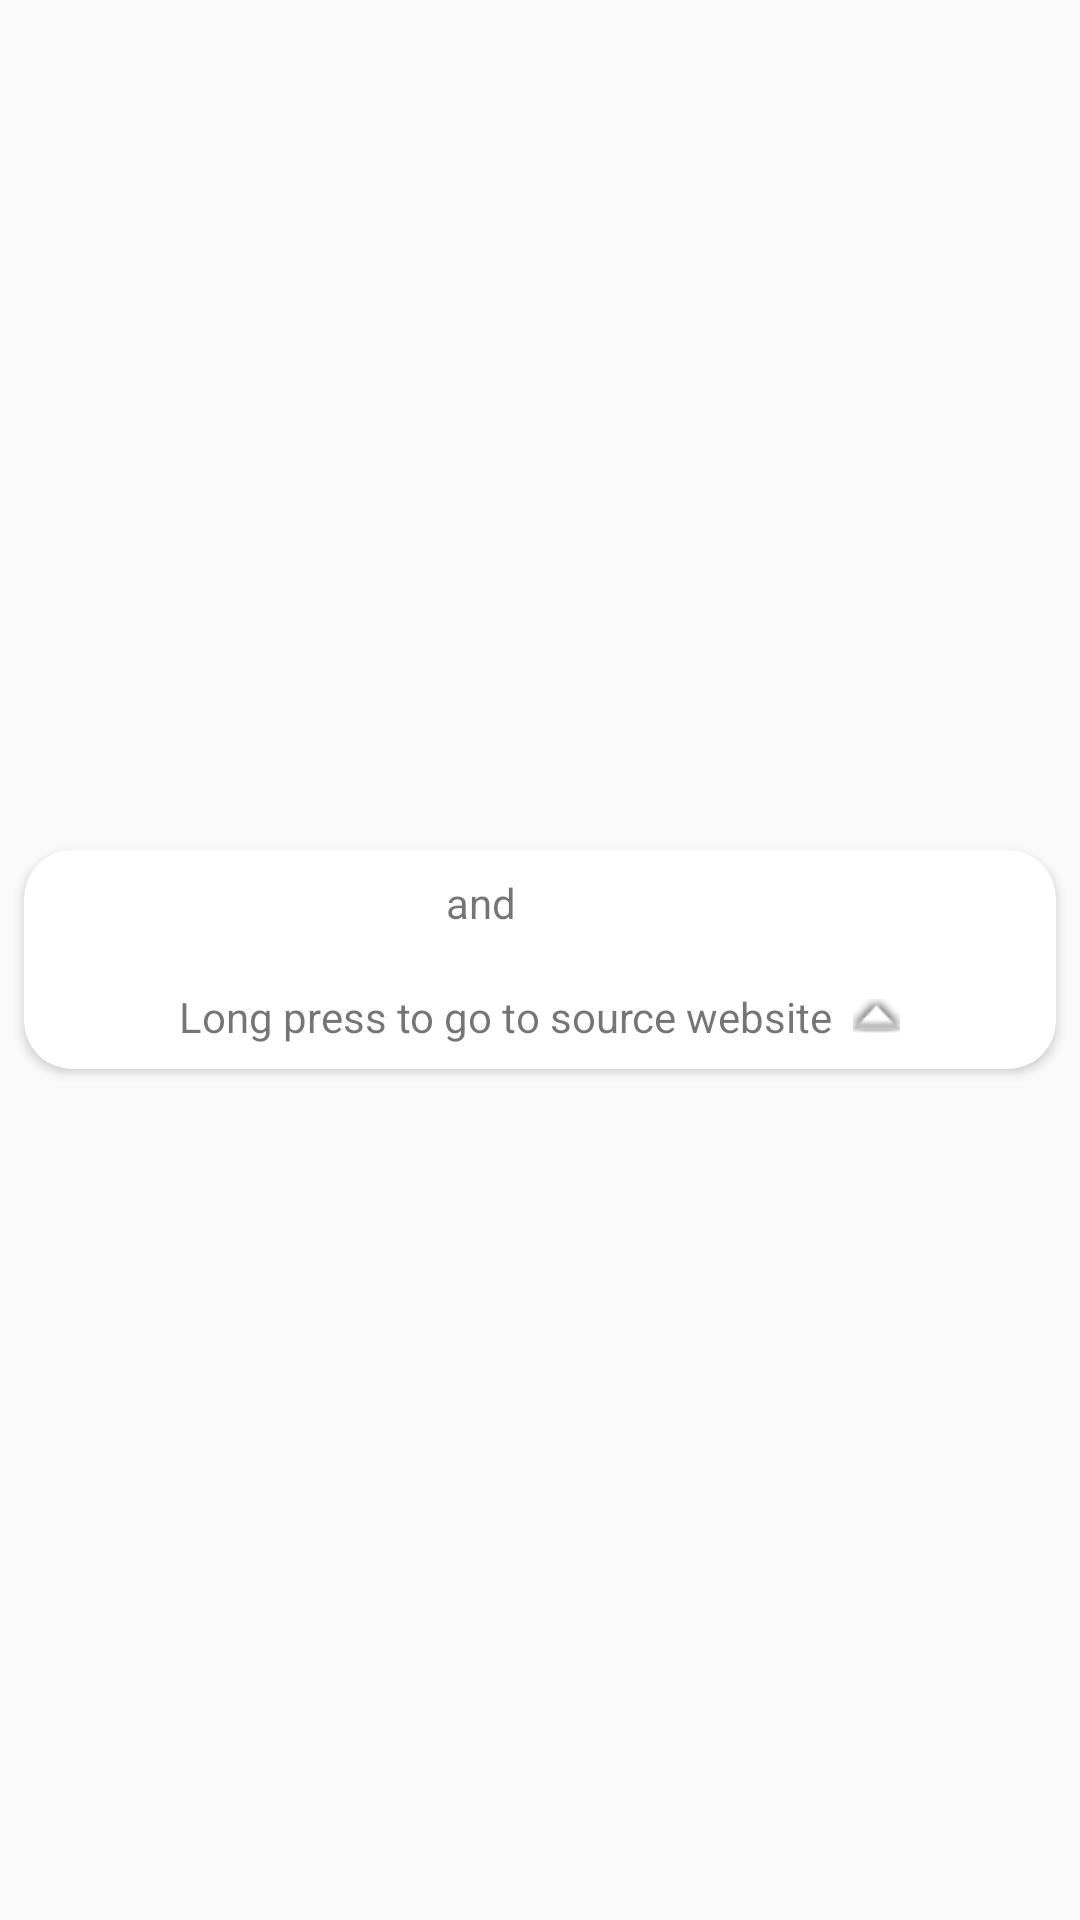

Write the Android layout XML for this screen, with the resource values it uses.
<!-- AndroidManifest.xml: application theme Theme.AppCompat.Light.NoActionBar -->
<!-- res/layout/my_interaction_row.xml -->
<?xml version="1.0" encoding="utf-8"?>
<LinearLayout xmlns:android="http://schemas.android.com/apk/res/android"
    xmlns:app="http://schemas.android.com/apk/res-auto"
    android:id="@+id/my_interaction_item_layout"
    android:layout_width="match_parent"
    android:layout_height="wrap_content"
    android:gravity="center_vertical"
    android:orientation="vertical">
    <android.support.v7.widget.CardView
        android:id="@+id/card_view_my_interactions"
        android:layout_width="match_parent"
        android:layout_height="wrap_content"
        app:cardCornerRadius="16dp"
        app:cardElevation="2.1dp"
        app:cardMaxElevation="3dp"
        app:cardPreventCornerOverlap="true"
        app:cardUseCompatPadding="true"
        app:cardBackgroundColor="@android:color/white">
        <LinearLayout
            android:layout_width="match_parent"
            android:layout_height="wrap_content"
            android:orientation="vertical"
            android:paddingVertical="8dp"
            android:paddingHorizontal="16dp">
            <LinearLayout
                android:layout_width="match_parent"
                android:layout_height="wrap_content"
                android:orientation="horizontal">
                <TextView
                    android:id="@+id/tvFirstDrug"
                    android:textStyle="bold"
                    android:textColor="@color/green"
                    android:layout_width="0dp"
                    android:layout_weight="2"
                    android:layout_height="wrap_content"/>
                <TextView
                    android:layout_width="0dp"
                    android:layout_weight="1"
                    android:layout_height="wrap_content"
                    android:text="and"/>
                <TextView
                    android:id="@+id/tvSecondDrug"
                    android:textStyle="bold"
                    android:textColor="@color/dark_blue"
                    android:layout_width="0dp"
                    android:layout_weight="2"
                    android:layout_height="wrap_content"/>
            </LinearLayout>

            <TextView
                android:id="@+id/tvDescription"
                android:textColor="@color/dark_red"
                android:textStyle="italic"
                android:layout_width="wrap_content"
                android:layout_height="wrap_content" />
            <TextView
                android:layout_width="wrap_content"
                android:layout_height="wrap_content"
                android:layout_gravity="center"
                android:text="Long press to go to source website  "
                android:drawableEnd="@android:drawable/arrow_up_float"/>
        </LinearLayout>
    </android.support.v7.widget.CardView>


</LinearLayout>
<!-- resources referenced by this layout -->
<resources>
  <color name="dark_blue">#003366</color>
  <color name="dark_red">#992600</color>
  <color name="green">#009933</color>
</resources>
